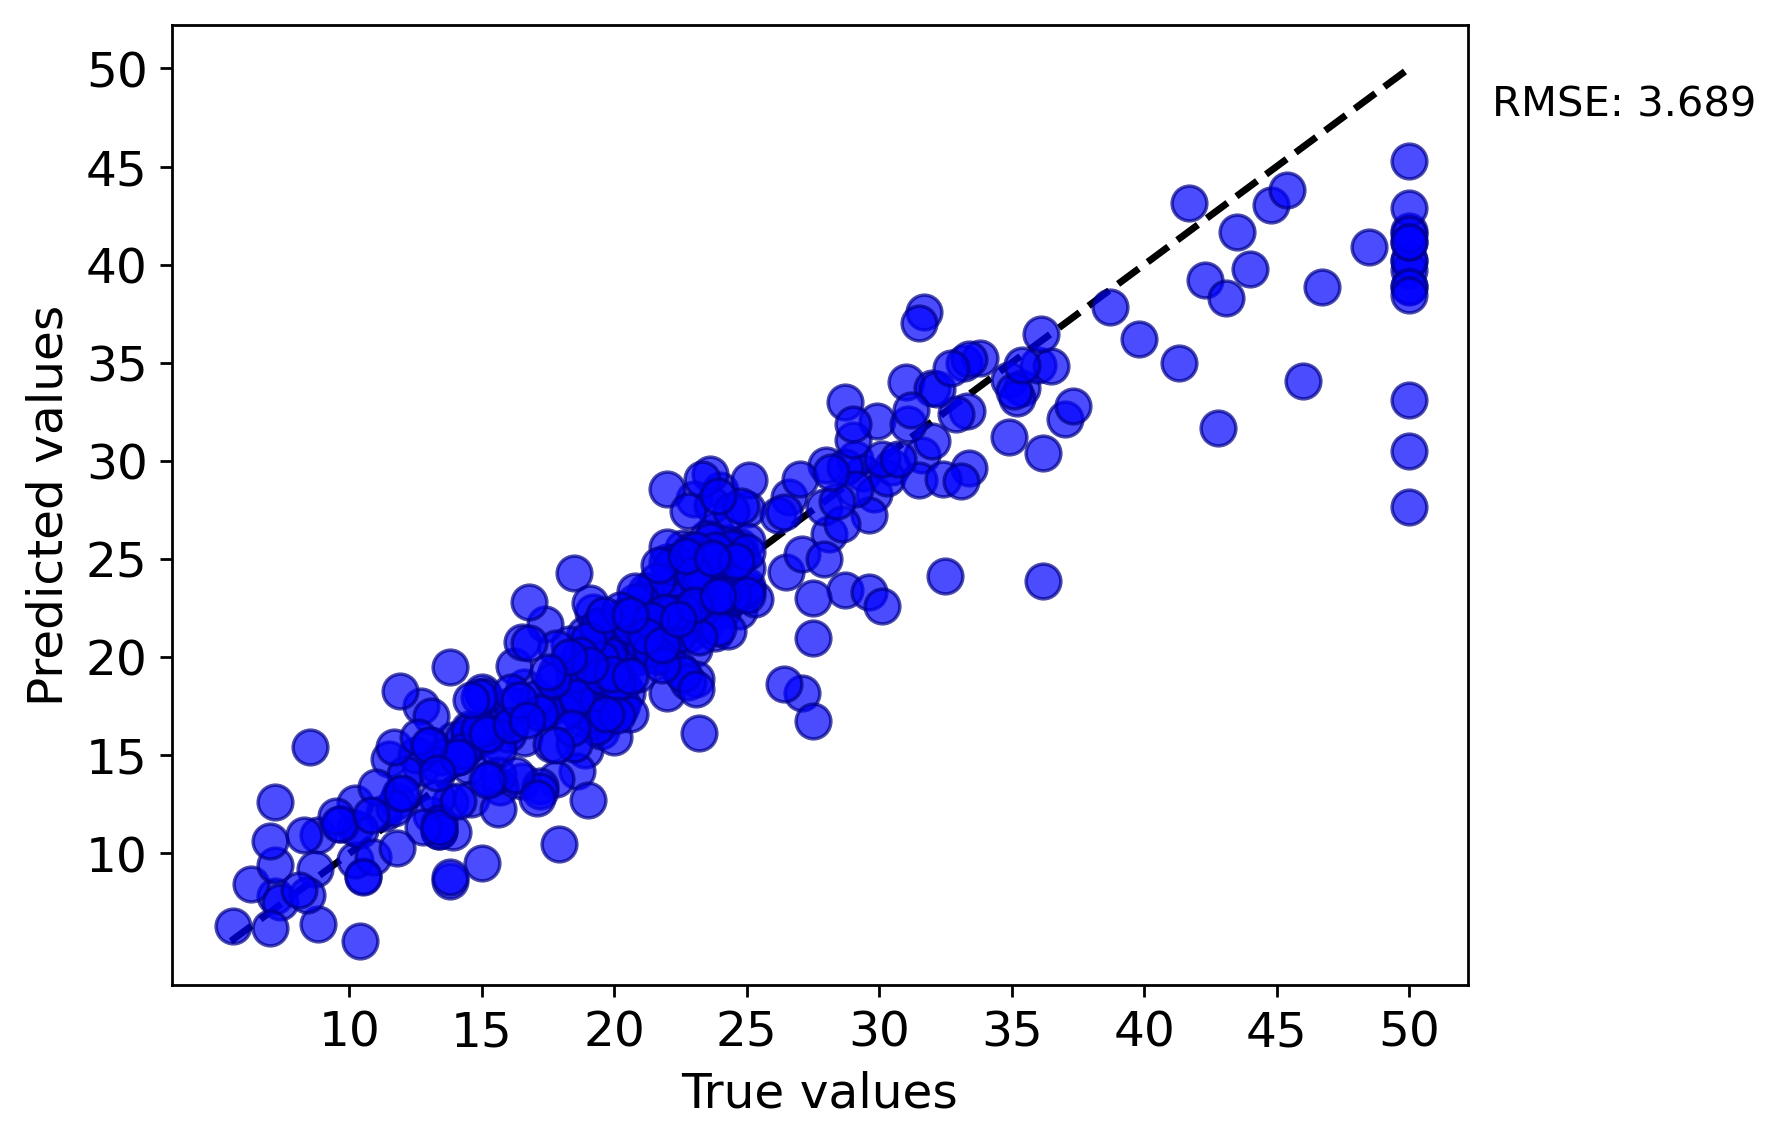

The file beside this chart, header and first rows:
y true, y pred
24.0, 28.52
33.4, 29.64
36.2, 30.41
28.7, 23.41
27.1, 18.17
16.5, 13.69
18.9, 17.73
15.0, 18.24
18.9, 18.91
21.7, 19.99
18.2, 17.91
19.9, 18.49
17.5, 17.35
20.2, 17.34
18.2, 17.91
19.6, 16.89
15.2, 16.01
14.5, 14.44
15.6, 15.61
13.9, 15.8
16.6, 15.86
18.4, 18.09
21.0, 20.27
12.7, 14.36
14.5, 16.35
13.1, 15.55
13.5, 14.93
18.9, 21.19
20.0, 21.21
21.0, 21.45
24.7, 22.35
34.9, 34.11
26.6, 28.14
25.3, 22.98
24.7, 23.29
19.3, 20.17
20.0, 20.67
16.6, 18.48
19.4, 18.27
19.7, 20.54
20.5, 21.34
25.0, 27.53
23.4, 21.64
18.9, 15.29
35.4, 33.71
24.7, 25.65
31.6, 30.29
23.3, 22.32
19.6, 20.33
18.7, 17.56
16.0, 16.08
22.2, 22.15
25.0, 25.92
23.5, 26.05
19.4, 18.76
22.0, 20.07
20.9, 20
24.2, 23.89
21.7, 20.93
22.8, 21.2
... 345 more rows
